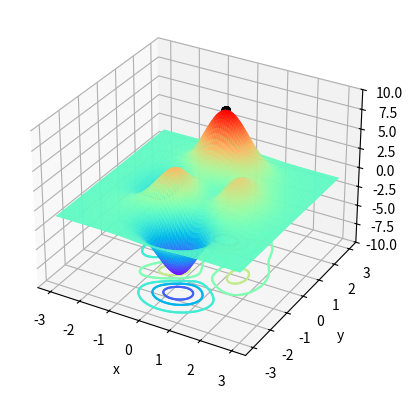

The script that saved this image:
# [redacted]
import numpy as np #用于数据操作：【X = np.linspace(*X_BOUND, 100)  #将列表传入收集参数，完成解包】【 Y = np.linspace(*Y_BOUND, 100)】【X, Y = np.meshgrid(X, Y)  #生成网格点坐标矩阵，每个二维矩阵表示一个维度】
import matplotlib.pyplot as plt #用于画图，可画二维【fig = plt.figure()】、三维【ax = fig.add_subplot(111, projection='3d')】；亦可上色【ax.plot_surface(X, Y, Z, rstride=1, cstride=1, cmap = plt.get_cmap('rainbow'))】
from matplotlib import cm   #绘制3d曲面时用于给图上色：【ax.plot_surface(X, Y, Z, rstride = 1, cstride = 1, cmap = cm.coolwarm)】
from mpl_toolkits.mplot3d import Axes3D #用于画三维图，将二维图变换为三维图： 【fig = plt.figure()】  【ax = Axes3D(fig)】


DNA_SIZE = 24
POP_SIZE = 200
CROSSOVER_RATE = 0.8
MUTATION_RATE = 0.005
N_GENERATIONS = 50
X_BOUND = [-3, 3]
Y_BOUND = [-3, 3]


def F(x, y):
    return 3 * (1 - x) ** 2 * np.exp(-(x ** 2) - (y + 1) ** 2) - 10 * (x / 5 - x ** 3 - y ** 5) * np.exp(
        -x ** 2 - y ** 2) - 1 / 3 ** np.exp(-(x + 1) ** 2 - y ** 2)


def translateDNA(pop):  # pop表示种群矩阵，一行表示一个二进制编码表示的DNA，矩阵的行数为种群数目
    x_pop = pop[:, 1::2]  # 奇数列表示X
    y_pop = pop[:, ::2]  # 偶数列表示y
    '''
    dot()表示矩阵相乘；*表示点积与MATLAB.*相似
    '''
    # pop:(POP_SIZE,DNA_SIZE)*(DNA_SIZE,1) --> (POP_SIZE,1)
    x = x_pop.dot(2 ** np.arange(DNA_SIZE)[::-1]) / float(2 ** DNA_SIZE - 1) * (X_BOUND[1] - X_BOUND[0]) + X_BOUND[0]   #dot()表示矩阵相乘；*表示点积与MATLAB.*相似
    y = y_pop.dot(2 ** np.arange(DNA_SIZE)[::-1]) / float(2 ** DNA_SIZE - 1) * (Y_BOUND[1] - Y_BOUND[0]) + Y_BOUND[0]
    return x, y



    '''
    #最小值适应度函数
    def get_fitness(pop): 
	x,y = translateDNA(pop)
	pred = F(x, y)
	return -(pred - np.max(pred)) + 1e-3
    '''
#最大值适应度函数
def get_fitness(pop):
    x, y = translateDNA(pop)
    pred = F(x, y)
    '''
    #np.min用法
    import numpy as np  
    a = np.array([[1,5,3],[4,2,6]])  
    print(a.min()) #无参，所有中的最小值   print(min(a))
    print(a.min(0)) # axis=0; 每列的最小值  print(min(a, axis = 0))
    print(a.min(1)) # axis=1；每行的最小值  print(min(a, axis = 1))
    '''
    return (pred - np.min(pred)) + 1e-3  # 减去最小的适应度是为了防止适应度出现负数，通过这一步fitness的范围为[0, np.max(pred)-np.min(pred)]

def select(pop, fitness):  # nature selection wrt pop's fitness
    idx = np.random.choice(np.arange(POP_SIZE), size=POP_SIZE, replace=True,p=(fitness) / (fitness.sum()))
    '''
    #np.random.choice()用法
    1、参数意思分别 是从a 中以概率P，随机选择3个, p没有指定的时候相当于是一致的分布，a为一维数组或int，如果是int，则生成随机样本，就好像a是np.arange(N)一样。
        a1 = np.random.choice(a=5, size=3, replace=False, p=None)
    2、非一致的分布，会以多少的概率提出来
        a2 = np.random.choice(a=5, size=3, replace=False, p=[0.2, 0.1, 0.3, 0.4, 0.0])
    replacement 代表的意思是抽样之后还放不放回去，如果是False的话，那么出来的三个数都不一样，如果是True的话， 有可能会出现重复的，因为前面的抽的放回去了。
    '''
    return pop[idx]


def crossover_and_mutation(pop, CROSSOVER_RATE=0.8):
    new_pop = []
    for father in pop:  # 遍历种群中的每一个个体，将该个体作为父亲
        child = father  # 孩子先得到父亲的全部基因（这里我把一串二进制串的那些0，1称为基因）
        '''
        【1】 np.random.rand()
            注：使用方法与np.random.randn()函数相同 
            作用： 通过本函数可以返回一个或一组服从“0~1”均匀分布的随机样本值。随机样本取值范围是[0,1)，不包括1。
        【2】np.random.randn(d0,d1,d2……dn) 
            1)当函数括号内没有参数时，则返回一个浮点数； 
            2）当函数括号内有一个参数时，则返回秩为1的数组，不能表示向量和矩阵； 
            3）当函数括号内有两个及以上参数时，则返回对应维度的数组，能表示向量或矩阵； 
            4）np.random.standard_normal（）函数与np.random.randn()类似，但是np.random.standard_normal（）
            的输入参数为元组（tuple）. 
            5)np.random.randn()的输入通常为整数，但是如果为浮点数，则会自动直接截断转换为整数。
            作用：通过本函数可以返回一个或一组服从标准正态分布的随机样本值。
        【3】np.random.randint()
            numpy.random.randint(low, high=None, size=None, dtype=’l’) 
            输入： 
            low—–为最小值 
            high—-为最大值 
            size—–为数组维度大小 
            dtype—为数据类型，默认的数据类型是np.int。 
            返回值： 
            返回随机整数或整型数组，范围区间为[low,high），包含low，不包含high； 
            high没有填写时，默认生成随机数的范围是[0，low）
        更多详情：https://www.cnblogs.com/fpzs/p/10288239.html
        '''
        if np.random.rand() < CROSSOVER_RATE:  # 产生子代时不是必然发生交叉，而是以一定的概率发生交叉
            mother = pop[np.random.randint(POP_SIZE)]  # 再种群中选择另一个个体，并将该个体作为母亲
            cross_points = np.random.randint(low=0, high=DNA_SIZE * 2)  # 随机产生交叉的点
            child[cross_points:] = mother[cross_points:]  # 孩子得到位于交叉点后的母亲的基因
        mutation(child)  # 每个后代有一定的机率发生变异
        new_pop.append(child)
    return new_pop


def mutation(child, MUTATION_RATE=0.003):
    if np.random.rand() < MUTATION_RATE:  # 以MUTATION_RATE的概率进行变异
        mutate_point = np.random.randint(0, DNA_SIZE*2)  # 随机产生一个实数，代表要变异基因的位置
        '''
        ^1表示异或（不同为1），实现反转
        '''
        child[mutate_point] = child[mutate_point] ^ 1  # 将变异点的二进制为反转


def plot_3d(ax):
    X = np.linspace(*X_BOUND, 100)  #将列表传入收集参数，完成解包
    Y = np.linspace(*Y_BOUND, 100)
    X, Y = np.meshgrid(X, Y)  #生成网格点坐标矩阵，每个二维矩阵表示一个维度
    Z = F(X, Y)
    '''
    绘制3D曲面
    
    rstride:行之间的跨度  cstride:列之间的跨度
    rcount:设置间隔个数，默认50个，ccount:列的间隔个数  不能与上面两个参数同时出现
    
    cmap是颜色映射表
    # from matplotlib import cm
    # ax.plot_surface(X, Y, Z, rstride = 1, cstride = 1, cmap = cm.coolwarm)
    # cmap = "rainbow" 亦可
    我的理解的 改变cmap参数可以控制三维曲面的颜色组合, 一般我们见到的三维曲面就是 rainbow 的
    你也可以修改 rainbow 为 coolwarm, 验证我的结论
    '''
    ax.plot_surface(X, Y, Z, rstride=1, cstride=1, cmap = plt.get_cmap('rainbow'))
    '''
    # 绘制从3D曲面到底部的投影,zdir 可选 'z'|'x'|'y'| 分别表示投影到z,x,y平面
    # zdir = 'z', offset = -2 表示投影到z = -2上
    ax.contour(X, Y, Z, zdir = 'z', offset = -2, cmap = plt.get_cmap('rainbow'))
    '''
    ax.contour(X, Y, Z, zdir='z', offset=-10, cmap=plt.get_cmap('rainbow'))
    # 设置z轴的维度，x,y类似
    ax.set_zlim(-10, 10)
    ax.set_xlabel('x')
    ax.set_ylabel('y')
    ax.set_zlabel('z')
    '''
    plt.pause(time)函数也能实现窗口绘图（不需要plt.show）,但窗口只停留time时间便会自动关闭，然后再继续执行后面代码；
    plt.pause()会把它之前的所有绘图都绘制在对应坐标系中，而不仅仅是在当前坐标系中绘图；
    特别要注意的是，plt.pasue(0)将绘制之前的所有图像，且图像窗口不会自动关闭，但程序会停止在该语句所在位置，即使手动关闭窗口也不会继续执行后面的代码。
    '''
    #plt.pause(3) #显示图片，但最后会停顿一会儿后关闭
    '''
    这里的plt.show()主要与后面的plt.ioff()配合使用，否则最后的图会一闪而过不会停留
    '''
    plt.show()  #一直显示图片；最后不关闭图，代码不会结束运行


def print_info(pop):
    fitness = get_fitness(pop)
    max_fitness_index = np.argmax(fitness)
    print("max_fitness:", fitness[max_fitness_index])
    x, y = translateDNA(pop)
    print("最优的基因型：", pop[max_fitness_index])
    print("(x, y):", (x[max_fitness_index], y[max_fitness_index]))


if __name__ == "__main__":
    #定义figure
    fig = plt.figure()
    #创建3d图形的两种方式
    #将figure变为到3d
    #ax = Axes3D(fig)
    ax = fig.add_subplot(111, projection='3d')  #111表示1x1网格，第一子图
    plt.ion()  # 将画图模式改为交互模式，程序遇到plt.show不会暂停，而是继续执行
    plot_3d(ax)

    pop = np.random.randint(2, size=(POP_SIZE, DNA_SIZE * 2))  # matrix (POP_SIZE, DNA_SIZE)
    #numpy.random.randint(low, high=None, size=None, dtype='l')  函数的作用是，返回一个随机整型数，范围从低（包括）到高（不包括），即[low, high)。如果没有写参数high的值，则返回[0,low)的值。
    for _ in range(N_GENERATIONS):  # 迭代N代
        x, y = translateDNA(pop)
        if 'sca' in locals():  #当你定义了一堆变量，locals()就能看见里面有你定义的变量表
            sca.remove()
        sca = ax.scatter(x, y, F(x, y), c='black', marker='o');  #画散点图   https://blog.csdn.net/qiu931110/article/details/68130199/
        plt.show();
        plt.pause(0.1)
        pop = np.array(crossover_and_mutation(pop, CROSSOVER_RATE))
        # F_values = F(translateDNA(pop)[0], translateDNA(pop)[1])#x, y --> Z matrix
        fitness = get_fitness(pop)
        pop = select(pop, fitness)  # 选择生成新的种群

    print_info(pop)
    plt.ioff()  #如果在脚本中使用ion()命令开启了交互模式，没有使用ioff()关闭的话，则图像会一闪而过，并不会常留。要想防止这种情况，需要在plt.show()之前加上ioff()命令。
    plot_3d(ax)

